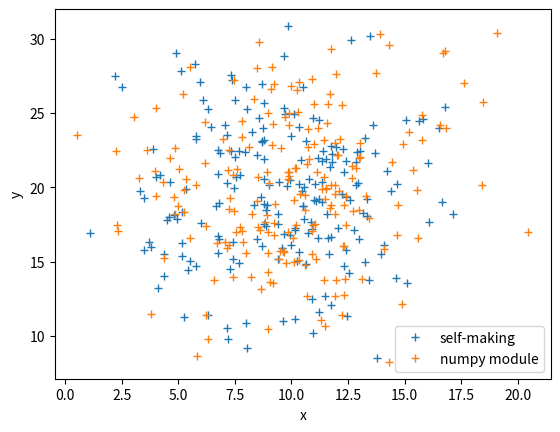

Generate this figure with matplotlib:
#!/usr/bin/env python3
# -*- coding: utf-8 -*-
"""
Created on Thu Jan 31 14:26:26 2019

[redacted]
"""

import numpy as np
import matplotlib.pyplot as plt

def multi(mean, sigma):
    z = np.array([np.random.randn() for i in range(2)])
    u, d, v = np.linalg.svd(sigma)
    D = np.diag(np.sqrt(d))
    x = np.dot(D, z)
    y = np.dot(np.linalg.inv(u), x)
    y += mean
    return y

mean = [10, 20]
sigma = np.array([[10, 1],[1, 20]])
fig = plt.figure()
x = np.array([multi(mean, sigma) for i in range(200)])
y = np.array([np.random.multivariate_normal(mean, sigma) for i in range(200)])
plt.plot(x[:, 0], x[:, 1], "+", label="self-making")
plt.plot(y[:, 0], y[:, 1], "+", label="numpy module")
plt.xlabel("x")
plt.ylabel("y")
plt.legend()
plt.savefig('p5.png')